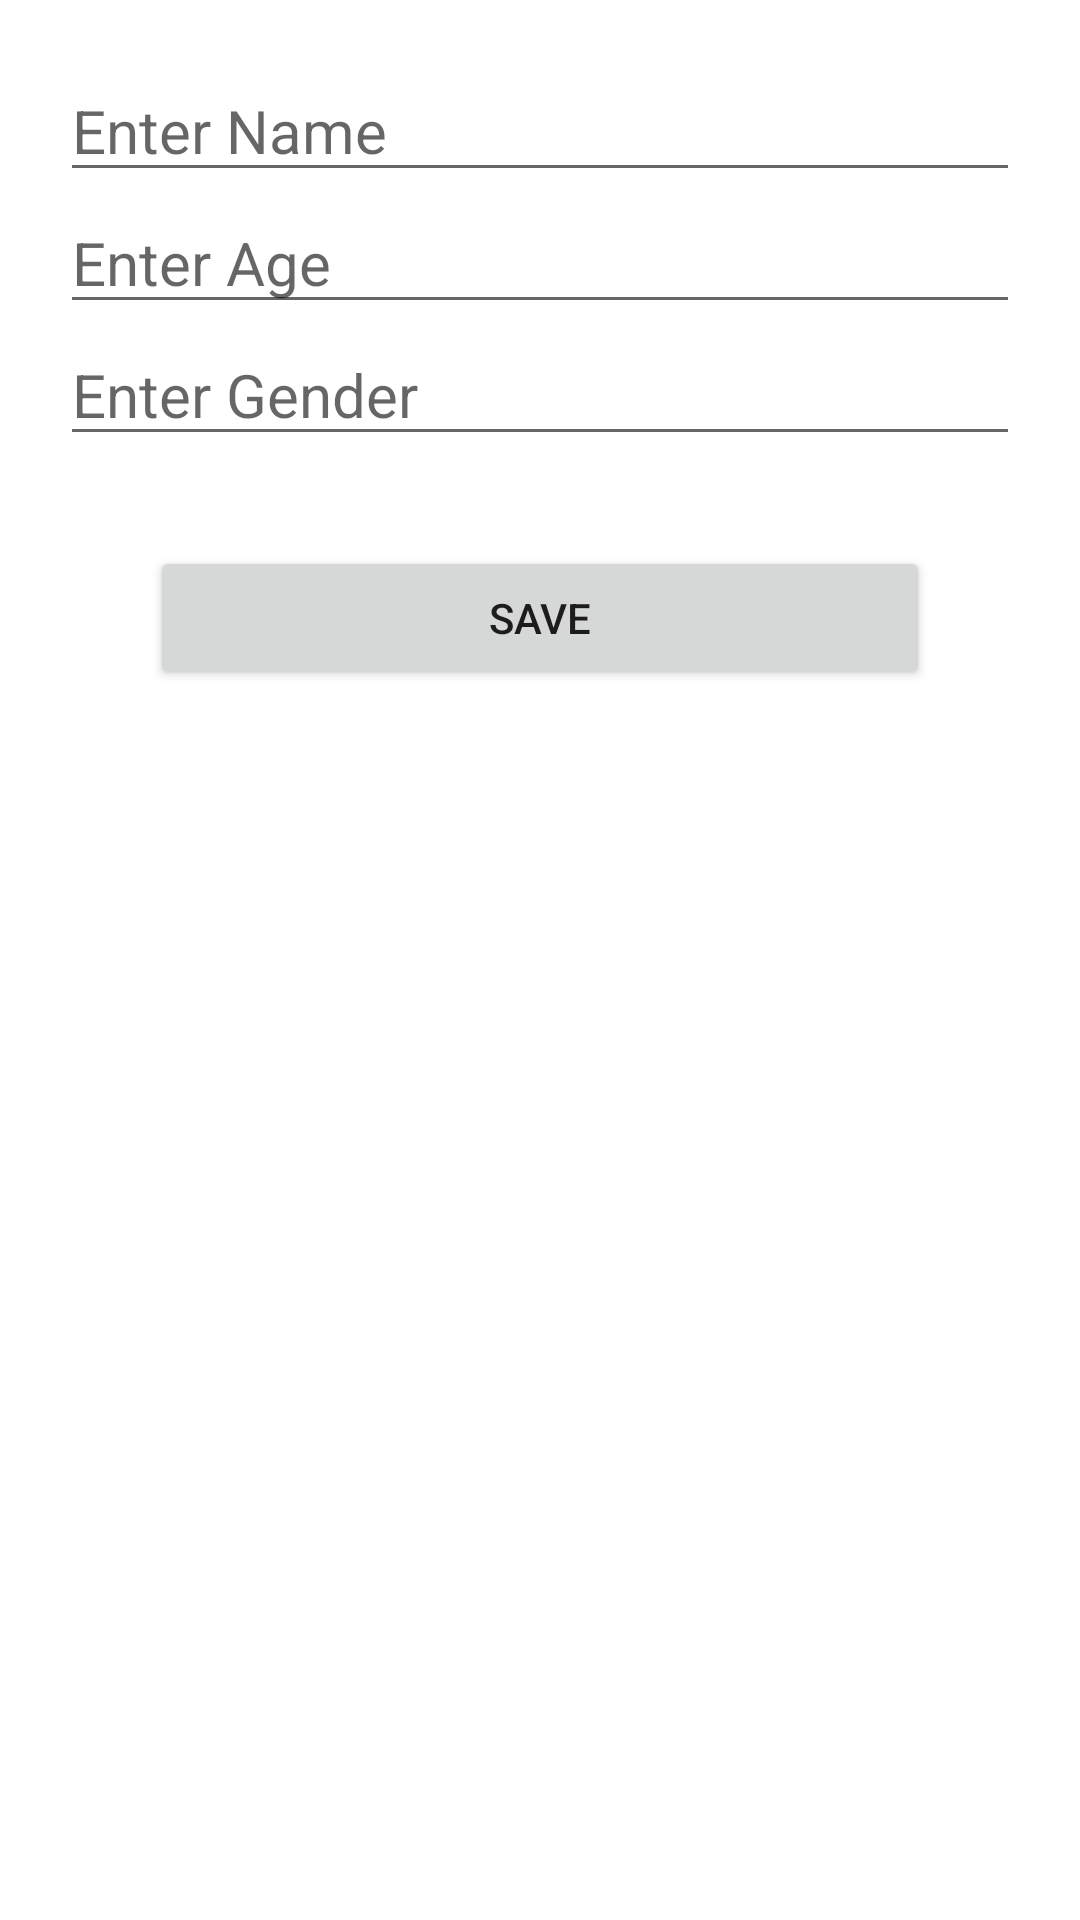

Layout XML and referenced resources for this Android screen:
<!-- AndroidManifest.xml: application theme Theme.AndroidDevelopmentMidTerm -->
<!-- res/layout/fabitem.xml -->
<?xml version="1.0" encoding="utf-8"?>
<LinearLayout xmlns:android="http://schemas.android.com/apk/res/android"
    xmlns:app="http://schemas.android.com/apk/res-auto"
    xmlns:tools="http://schemas.android.com/tools"
    android:layout_width="match_parent"
    android:layout_height="match_parent"
    android:background="#ffffff"
    android:orientation="vertical"
    android:padding="20dp">
    <EditText
        android:layout_width="match_parent"
        android:layout_height="wrap_content"
        android:id="@+id/etname"
        android:hint="Enter Name"
        android:textSize="20sp"/>
    <EditText
        android:layout_width="match_parent"
        android:layout_height="wrap_content"
        android:id="@+id/etage"
        android:hint="Enter Age"
        android:textSize="20sp"/>
    <EditText
        android:layout_width="match_parent"
        android:layout_height="wrap_content"
        android:id="@+id/etgender"
        android:hint="Enter Gender"
        android:textSize="20sp"/>
    <Button
        android:layout_width="match_parent"
        android:layout_height="wrap_content"
        android:id="@+id/btnsave"
        android:text="Save"
        android:layout_margin="30dp"/>
</LinearLayout>
<!-- resources referenced by this layout -->
<resources>
  <style name="Theme.AndroidDevelopmentMidTerm" parent="Theme.MaterialComponents.DayNight.DarkActionBar">
          
          <item name="colorPrimary">@color/purple_500</item>
          <item name="colorPrimaryVariant">@color/purple_700</item>
          <item name="colorOnPrimary">@color/white</item>
          
          <item name="colorSecondary">@color/teal_200</item>
          <item name="colorSecondaryVariant">@color/teal_700</item>
          <item name="colorOnSecondary">@color/black</item>
          
          <item name="android:statusBarColor" tools:targetApi="l">?attr/colorPrimaryVariant</item>
          
      </style>
  <!-- not gathered from this repository: default colours our renderer supplied (Android Studio template values) -->
  <color name="purple_500">#FF6200EE</color>
  <color name="purple_700">#FF3700B3</color>
  <color name="teal_200">#FF03DAC5</color>
  <color name="teal_700">#FF018786</color>
  <color name="black">#FF000000</color>
  <color name="white">#FFFFFFFF</color>
</resources>
